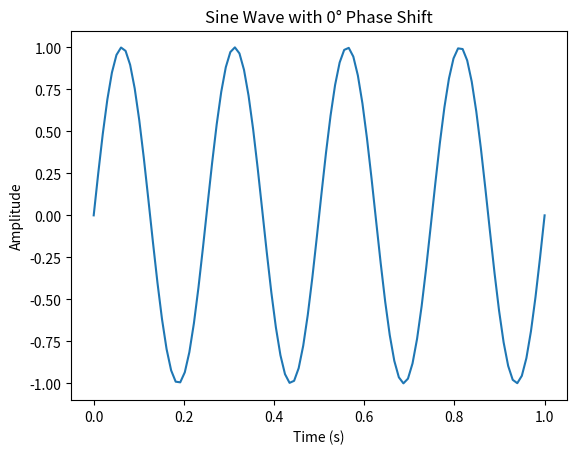

The matplotlib source for this figure:
import numpy as np
import matplotlib.pyplot as plt

# Parameters for the sine wave
amplitude = 1  # Height of the wave
frequency = 4  # Number of cycles per unit time
phase = 0  # Phase shift of 0 degrees (0 radians)
duration = 1  # Duration for one full cycle
sampling_rate = 100  # Number of samples per unit time

# Time array from 0 to the duration with a step of 1/sampling_rate
t = np.linspace(0, duration, int(sampling_rate * duration))

# Sine wave formula: y(t) = A * sin(2πft + ϕ)
y = amplitude * np.sin(2 * np.pi * frequency * t + phase)

# Plotting the sine wave
plt.plot(t, y)
plt.title("Sine Wave with 0° Phase Shift")
plt.xlabel("Time (s)")
plt.ylabel("Amplitude")
plt.grid(False)

# Display the plot
plt.show()
